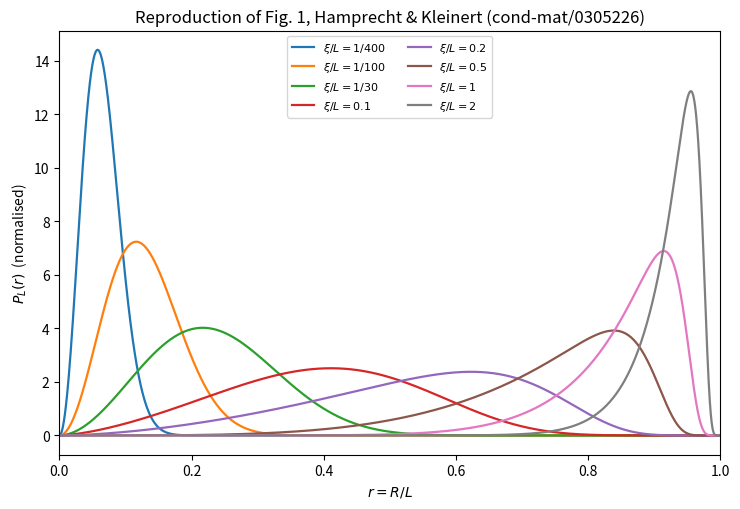

This chart was generated by the following Python code:
"""
Reproduce Fig. 1 of Hamprecht & Kleinert, cond-mat/0305226.

Same recursion as wlc_moments.py but evaluated numerically (mpmath) so that
moments up to <R^20> are cheap.  Then the 3-parameter ansatz

    P_L(R) ~ r^(k+2) (1 - r^beta)^m ,   r = R/L

is fitted by matching three exact moments, as prescribed in Sec. III.
"""
import mpmath as mp
import numpy as np

mp.mp.dps = 60


# ---------- truncated series helpers (coefficient lists) -------------------
def smul(a, b, M):
    out = [mp.mpf(0)] * (M + 1)
    for i, ai in enumerate(a):
        if ai == 0:
            continue
        for j in range(0, M - i + 1):
            if b[j] != 0:
                out[i + j] += ai * b[j]
    return out


def sinv(a, M):
    out = [mp.mpf(0)] * (M + 1)
    out[0] = 1 / a[0]
    for n in range(1, M + 1):
        out[n] = -sum(a[k] * out[n - k] for k in range(1, n + 1)) / a[0]
    return out


def sexp(a, M):
    out = [mp.mpf(0)] * (M + 1)
    out[0] = mp.mpf(1)
    for n in range(1, M + 1):
        out[n] = sum(k * a[k] * out[n - k] for k in range(1, n + 1)) / n
    return out


# ---------- the recursion --------------------------------------------------
def e0(l, D):
    return mp.mpf(l * (l + D - 2)) / 2


def Wm1(k, D):
    if k == 0:
        return mp.mpf(0)
    return mp.mpf(k * (k + D - 3)) / mp.mpf((2 * k + D - 2) * (2 * k + D - 4))


def alpha2(kmax, D):
    """(alpha_l/alpha_0)^2"""
    a = [mp.mpf(1)]
    for l in range(kmax + 1):
        r2 = mp.mpf((l + 1) * (l + D - 2)) / mp.mpf((2 * l + D) * (2 * l + D - 2))
        a.append(a[-1] / r2)
    return a


def moments_numeric(D, Lval, nmax):
    M = 2 * nmax
    kmax = 2 * M + 2
    a2 = alpha2(kmax + 2, D)
    Lv = mp.mpf(Lval)
    f = [mp.mpf(0)] * (M + 1)

    for l in range(M + 1):
        eps = [mp.mpf(0)] * (M + 1)
        eps[0] = e0(l, D)
        gam = [[mp.mpf(0)] * (M + 1) for _ in range(kmax + 2)]
        gam[l][0] = mp.mpf(1)

        for i in range(1, M + 1):
            acc = mp.mpf(0)
            if l + 1 <= kmax:
                acc += gam[l + 1][i - 1]
            if l >= 1:
                acc += gam[l - 1][i - 1] * Wm1(l, D)
            eps[i] = acc
            for k in range(kmax + 1):
                if k == l:
                    continue
                num = sum(eps[j] * gam[k][i - j] for j in range(1, i))
                if k + 1 <= kmax:
                    num -= gam[k + 1][i - 1]
                if k >= 1:
                    num -= gam[k - 1][i - 1] * Wm1(k, D)
                gam[k][i] = num / (e0(k, D) - e0(l, D))

        arg = [mp.mpf(0)] * (M + 1)
        for j in range(1, M + 1):
            arg[j] = -Lv * eps[j]
        decay = sexp(arg, M)
        pref = mp.e ** (-e0(l, D) * Lv)
        if pref < mp.mpf(10) ** (-mp.mp.dps - 10):
            continue

        num = smul(gam[0], gam[0], M)
        den = [mp.mpf(0)] * (M + 1)
        for k in range(kmax + 1):
            if any(gam[k]):
                den = [d + a2[k] * c for d, c in zip(den, smul(gam[k], gam[k], M))]
        term = smul(smul(num, sinv(den, M), M), decay, M)
        f = [x + pref * y for x, y in zip(f, term)]

    out = {}
    for n in range(1, nmax + 1):
        Rz = f[2 * n] * mp.factorial(2 * n)
        ang = mp.gamma(mp.mpf(D) / 2) * mp.gamma(n + mp.mpf(1) / 2) / (
            mp.sqrt(mp.pi) * mp.gamma(n + mp.mpf(D) / 2))
        out[n] = Rz / ang
    return out


# ---------- Section III: fit k, beta, m ------------------------------------
def model_moment(n, k, beta, m):
    """<r^2n> for P ~ r^(k+2)(1-r^beta)^m, eq. (3.2)"""
    A = (3 + k + 2 * n) / beta
    B = (3 + k) / beta
    return mp.exp(mp.loggamma(A) + mp.loggamma(B + m + 1)
                  - mp.loggamma(B) - mp.loggamma(A + m + 1))


def fit_params(target, ns):
    """match <r^2n> exactly for the three n in ns (log-space, multi-start)"""
    from scipy.optimize import least_squares
    from scipy.special import gammaln
    import numpy as np

    tgt = np.array([float(mp.log(target[n])) for n in ns])
    nn = np.array(ns, dtype=float)

    def logmom(p):
        k, beta, m = p[0] - 3.0, np.exp(p[1]), np.exp(p[2])
        A = (3 + k + 2 * nn) / beta
        B = (3 + k) / beta
        return gammaln(A) + gammaln(B + m + 1) - gammaln(B) - gammaln(A + m + 1)

    def res(p):
        if p[0] <= 1e-9:
            return np.full(3, 1e6)
        return logmom(p) - tgt

    m0 = 1.5 / float(target[1])
    starts = [(3.0, np.log(2.0), np.log(max(m0, 0.5))),
              (3.0, np.log(2.0), np.log(max(m0 / 3, 0.3))),
              (3.5, np.log(3.0), np.log(5.0)), (4.0, np.log(6.0), np.log(3.0)),
              (6.0, np.log(10.0), np.log(2.0)), (2.5, np.log(1.5), np.log(1.0)),
              (10.0, np.log(20.0), np.log(1.0)), (3.0, np.log(1.0), np.log(0.5))]
    best = None
    for s in starts:
        try:
            r = least_squares(res, np.array(s), xtol=1e-15, ftol=1e-15,
                              gtol=1e-15, max_nfev=20000)
        except Exception:
            continue
        c = float(np.max(np.abs(r.fun)))
        if c < 1e-9 and (best is None or c < best[0]):
            best = (c, r.x)
    if best is None:
        return None
    p = best[1]
    return float(p[0] - 3.0), float(np.exp(p[1])), float(np.exp(p[2]))


def run(xi_over_L, D=3):
    """paper's xi/L; our units have xi = 2/(D-1) = 1, so L = 1/(xi/L)"""
    Lv = mp.mpf(1) / mp.mpf(xi_over_L)
    nmax = max(3, int(round(4 * xi_over_L)) + 3)
    mom = moments_numeric(D, Lv, nmax)
    r2n = {n: mom[n] / Lv ** (2 * n) for n in mom}        # <r^2n>, r = R/L
    # published prescription (PRE 71, 031803): start at n = 4*xi, take the
    # next two higher even moments as well
    n0 = max(1, int(round(4 * xi_over_L)))
    ns = [n0, n0 + 1, n0 + 2]
    p = fit_params(r2n, ns)
    return r2n, ns, p


if __name__ == '__main__':
    print(f"{'xi/L':>8} {'<r^2>':>14} {'moments used':>16}   k, beta, m")
    results = {}
    for xi in [1/400, 1/100, 1/30, 1/10, 1/5, 1/2, 1, 2]:
        r2n, ns, p = run(xi)
        results[xi] = p
        print(f"{xi:8.5f} {float(r2n[1]):14.8f} {str(ns):>16}   "
              f"{'FAILED' if p is None else '%.4f, %.4f, %.4f' % p}")

    # ---- figure ----
    import matplotlib
    matplotlib.use('Agg')
    import matplotlib.pyplot as plt
    from scipy.integrate import quad

    fig, ax = plt.subplots(figsize=(7.5, 5.2))
    r = np.linspace(1e-6, 1 - 1e-9, 4000)
    for xi, p in results.items():
        if p is None:
            continue
        k, beta, m = p
        y = r ** (k + 2) * np.maximum(1 - r ** beta, 0) ** m
        norm = quad(lambda t: t ** (k + 2) * max(1 - t ** beta, 0) ** m, 0, 1,
                    limit=400)[0]
        ax.plot(r, y / norm, lw=1.6, label=rf'$\xi/L={xi:g}$' if xi >= 0.1
                else rf'$\xi/L=1/{round(1/xi)}$')
    ax.set_xlabel('$r = R/L$')
    ax.set_ylabel('$P_L(r)$  (normalised)')
    ax.set_title('Reproduction of Fig. 1, Hamprecht & Kleinert (cond-mat/0305226)')
    ax.set_xlim(0, 1)
    ax.legend(fontsize=8, ncol=2)
    fig.tight_layout()
    fig.savefig('fig1_reproduction.png', dpi=150)
    print('\nwrote fig1_reproduction.png')
